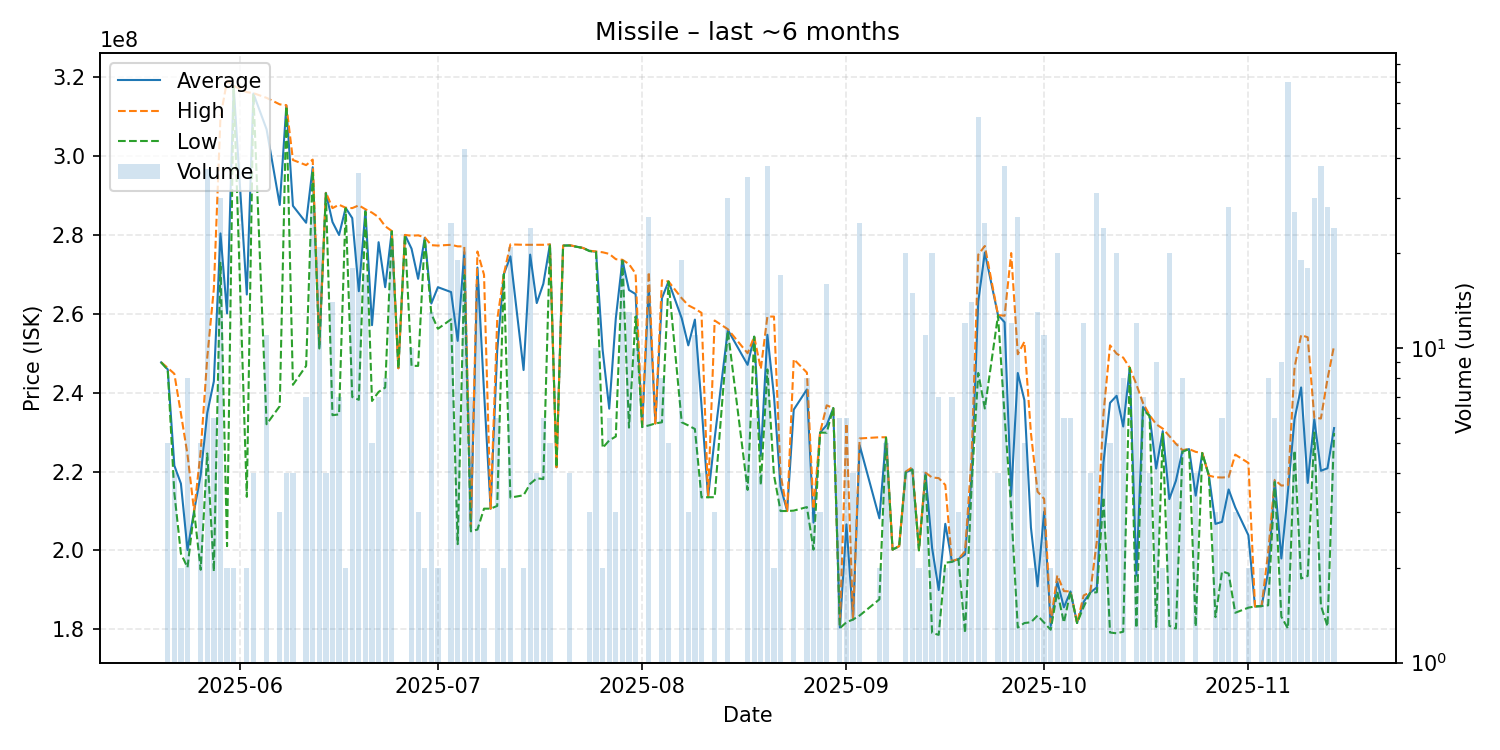

The data file committed next to this chart (first rows):
date, average, highest, lowest, order_count, volume
2025-05-20, 247700000, 247700000, 247700000, 1, 1
2025-05-21, 245900000, 246300000, 245800000, 4, 5
2025-05-22, 221525000, 244800000, 214600000, 4, 4
2025-05-23, 216950000, 234700000, 199200000, 2, 2
2025-05-24, 200112500, 224300000, 195700000, 7, 8
2025-05-25, 210000000, 210000000, 210000000, 1, 1
2025-05-26, 219180000, 225150000, 195100000, 5, 5
2025-05-27, 234867568, 249000000, 224600000, 19, 37
2025-05-28, 242900000, 266400000, 194700000, 5, 6
2025-05-29, 280383333, 309800000, 272950000, 25, 30
2025-05-30, 260100000, 319100000, 201100000, 2, 2
2025-05-31, 317750000, 317800000, 317700000, 2, 2
2025-06-02, 264900000, 316200000, 213600000, 2, 2
2025-06-03, 315850000, 315950000, 315750000, 4, 4
2025-06-05, 306772727, 314750000, 232000000, 7, 11
2025-06-07, 287600000, 313100000, 236600000, 3, 3
2025-06-08, 312775000, 312900000, 312650000, 4, 4
2025-06-09, 287375000, 299000000, 242000000, 4, 4
2025-06-11, 283085714, 297700000, 246800000, 6, 7
2025-06-12, 297170370, 299100000, 296300000, 12, 27
2025-06-13, 251519048, 252300000, 251200000, 12, 21
2025-06-14, 290675000, 290800000, 290550000, 3, 4
2025-06-15, 283278571, 286800000, 234300000, 9, 14
2025-06-16, 279985714, 287650000, 234500000, 5, 7
2025-06-17, 286850000, 286900000, 286800000, 2, 2
2025-06-18, 284272222, 286800000, 238900000, 10, 18
2025-06-19, 265727776, 287500000, 238199995, 22, 36
2025-06-20, 286170588, 286500000, 285900000, 9, 17
2025-06-21, 257120000, 285650000, 237900000, 5, 5
2025-06-22, 278157143, 284500000, 240200000, 5, 7
2025-06-23, 266750000, 282200000, 241300000, 8, 8
2025-06-24, 280952381, 281000000, 280900000, 7, 21
2025-06-25, 246200000, 246200000, 246200000, 1, 1
2025-06-26, 280000000, 280000000, 280000000, 1, 1
2025-06-27, 276510000, 279800000, 246800000, 7, 10
2025-06-28, 268866667, 279900000, 246800000, 3, 3
2025-06-29, 279250000, 279400000, 279100000, 2, 2
2025-06-30, 262607692, 277400000, 260000000, 5, 13
2025-07-01, 266750000, 277300000, 256200000, 2, 2
2025-07-03, 265512000, 277500000, 258600000, 9, 25
2025-07-04, 253142105, 277100000, 201600000, 8, 19
2025-07-05, 275681395, 277100000, 269800000, 19, 43
2025-07-06, 205785714, 206100000, 204850000, 6, 7
2025-07-07, 271725000, 275800000, 205300000, 13, 16
2025-07-08, 240250000, 269900000, 210600000, 2, 2
2025-07-09, 210600000, 210600000, 210600000, 1, 1
2025-07-10, 250650000, 258500000, 211300000, 6, 6
2025-07-11, 270000000, 270000000, 270000000, 2, 2
2025-07-12, 274561905, 277600000, 213400000, 9, 21
2025-07-14, 245750000, 277500000, 214000000, 2, 2
2025-07-15, 275012500, 277500000, 216900000, 10, 24
2025-07-16, 262725000, 277500000, 218300000, 4, 4
2025-07-17, 267616667, 277500000, 218100000, 6, 6
2025-07-18, 277600000, 277600000, 277600000, 2, 5
2025-07-19, 221100000, 221100000, 221100000, 1, 1
2025-07-20, 277300000, 277300000, 277300000, 1, 1
2025-07-21, 277375000, 277400000, 277300000, 2, 4
2025-07-23, 276700000, 276700000, 276700000, 1, 1
2025-07-24, 275966667, 276000000, 275900000, 3, 3
2025-07-25, 275720000, 275800000, 275700000, 2, 10
... 103 more rows
